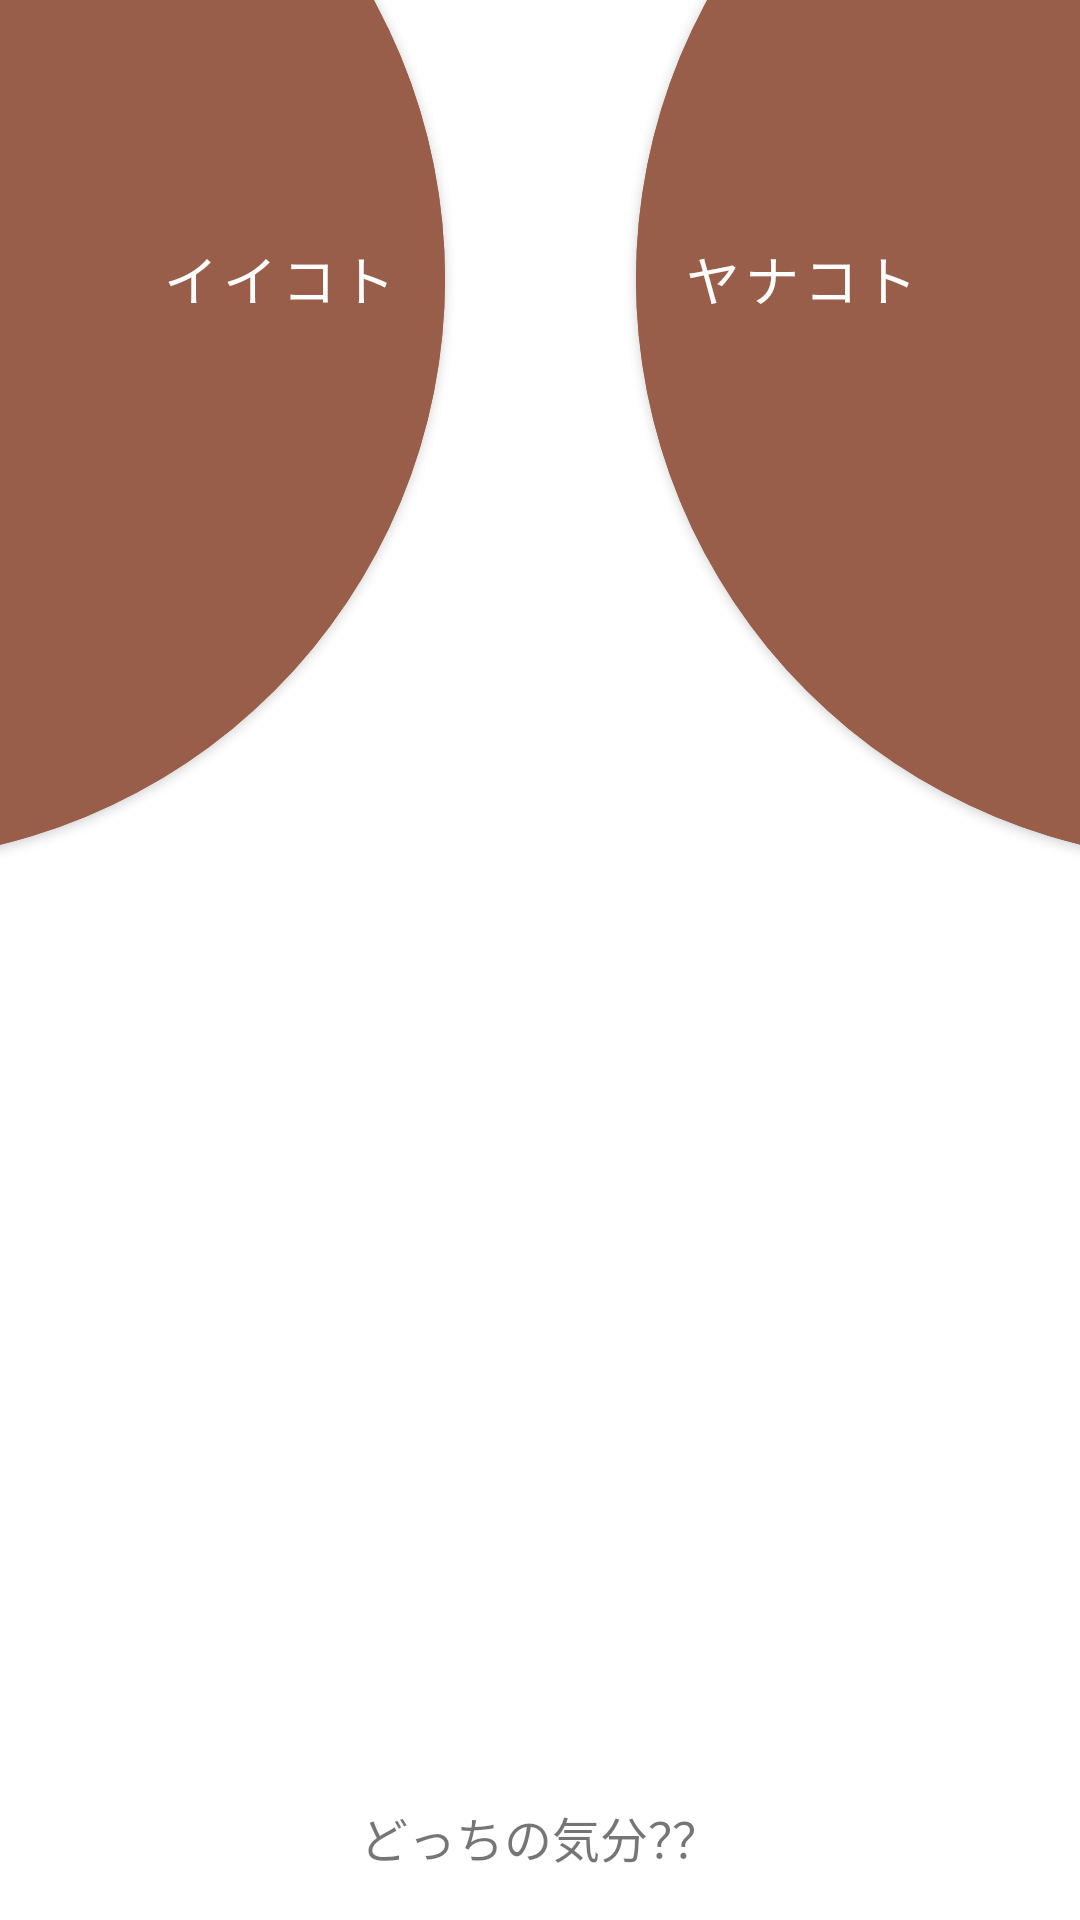

Here is an Android app screen rendered from its layout file. Give the layout XML and the strings, colors and styles it references.
<!-- AndroidManifest.xml: application theme Theme.FeelingRecorder -->
<!-- res/layout/activity_choosing.xml -->
<?xml version="1.0" encoding="utf-8"?>
<androidx.constraintlayout.widget.ConstraintLayout
        xmlns:android="http://schemas.android.com/apk/res/android"
        xmlns:tools="http://schemas.android.com/tools"
        xmlns:app="http://schemas.android.com/apk/res-auto"
        android:layout_width="match_parent"
        android:layout_height="match_parent"
        tools:context=".ChoosingActivity" android:background="@color/background">


    <ImageView
            android:layout_width="300dp"
            android:layout_height="300dp" app:srcCompat="@drawable/kotori2" android:id="@+id/imageView2"
            app:layout_constraintEnd_toEndOf="parent" app:layout_constraintStart_toStartOf="parent"
            app:layout_constraintBottom_toTopOf="@+id/cardView5"/>
    <com.google.android.material.button.MaterialButton
            app:cornerRadius="360dp"
            app:elevation="8dp"
            android:text="イイコト"
            android:gravity="right|center_vertical"
            android:layout_width="400dp"
            android:layout_height="400dp" android:id="@+id/goodButton"
            android:backgroundTint="@color/purple_500"
            android:textColor="#FFFFFF"
            android:textSize="18sp" app:layout_constraintEnd_toStartOf="@id/textView" android:layout_marginEnd="32dp"
            app:layout_constraintBottom_toTopOf="@id/imageView2"/>
    <com.google.android.material.button.MaterialButton
            app:cornerRadius="360dp"
            android:text="ヤナコト"
            android:layout_width="400dp"
            android:layout_height="400dp" android:id="@+id/badButton"
            android:backgroundTint="@color/purple_500" android:gravity="center_vertical" android:textSize="18sp"
            app:layout_constraintStart_toEndOf="@id/textView" android:layout_marginStart="32dp"
            app:layout_constraintBottom_toTopOf="@+id/imageView2"/>
    <androidx.cardview.widget.CardView
            app:cardElevation="0dp"
            app:cardCornerRadius="8dp"
            android:layout_width="wrap_content"
            android:layout_height="wrap_content"
            app:layout_constraintBottom_toBottomOf="parent"
            app:layout_constraintTop_toTopOf="@+id/imageView"
            app:layout_constraintEnd_toEndOf="parent" app:layout_constraintStart_toStartOf="parent"
            android:id="@+id/cardView5" android:layout_marginBottom="8dp">
        <TextView
                android:padding="8dp"
                android:text="どっちの気分？？"
                android:layout_width="wrap_content"
                android:layout_height="wrap_content" android:id="@+id/okameTextChoosing" android:textSize="16sp"/>
    </androidx.cardview.widget.CardView>
    <TextView
            android:layout_width="wrap_content"
            android:layout_height="wrap_content" android:id="@+id/textView"
            app:layout_constraintEnd_toEndOf="parent" app:layout_constraintStart_toStartOf="parent"
            app:layout_constraintTop_toTopOf="parent" app:layout_constraintBottom_toBottomOf="parent"
            app:layout_constraintHorizontal_bias="0.5" app:layout_constraintVertical_bias="0.35"/>

</androidx.constraintlayout.widget.ConstraintLayout>
<!-- resources referenced by this layout -->
<resources>
  <color name="purple_500">#985e49</color>
  <style name="Theme.FeelingRecorder" parent="Theme.MaterialComponents.DayNight.DarkActionBar">
          
          <item name="colorPrimary">@color/purple_500</item>
          <item name="colorPrimaryVariant">@color/purple_700</item>
          <item name="colorOnPrimary">@color/white</item>
          
          <item name="colorSecondary">@color/teal_200</item>
          <item name="colorSecondaryVariant">@color/teal_700</item>
          <item name="colorOnSecondary">@color/black</item>
          
          <item name="android:statusBarColor" tools:targetApi="l">?attr/colorPrimaryVariant</item>
          
      </style>
  <color name="purple_700">#673321</color>
  <color name="white">#FFFFFFFF</color>
  <color name="teal_200">#ffca28</color>
  <color name="teal_700">#c79a00</color>
  <color name="black">#FF000000</color>
</resources>
